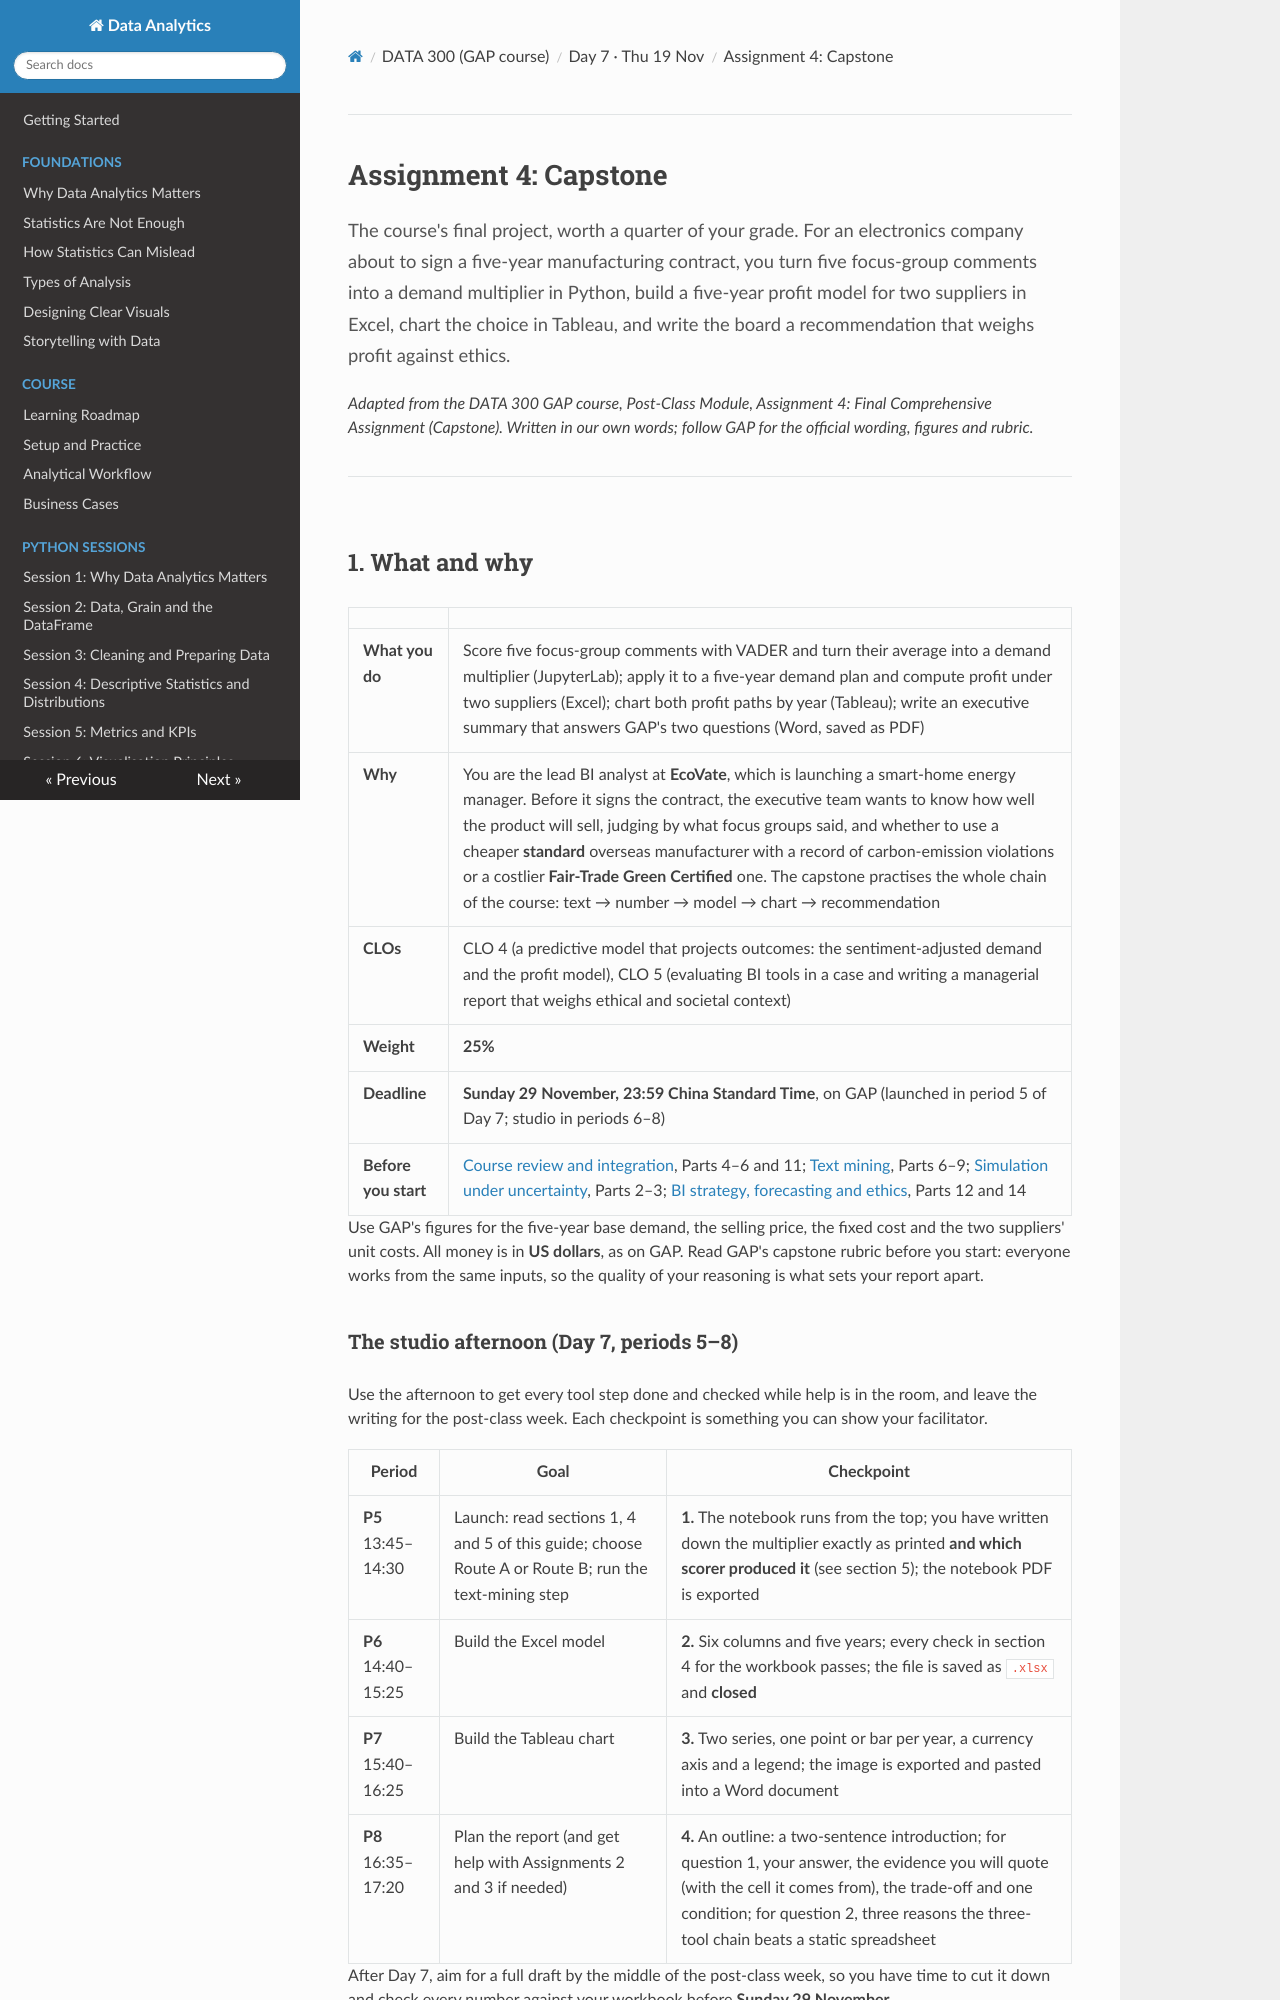

repository: Aayush181509/AnalyticsLecture · page: data300/guides/assignment4_capstone/index.html · generator: mkdocs

# Assignment 4: Capstone

<p class="lead">
The course's final project, worth a quarter of your grade. For an electronics company about to sign a five-year manufacturing contract, you turn five focus-group comments into a demand multiplier in Python, build a five-year profit model for two suppliers in Excel, chart the choice in Tableau, and write the board a recommendation that weighs profit against ethics.
</p>

*Adapted from the DATA 300 GAP course, Post-Class Module, Assignment 4: Final Comprehensive Assignment (Capstone). Written in our own words; follow GAP for the official wording, figures and rubric.*

---

## 1. What and why

| | |
|---|---|
| **What you do** | Score five focus-group comments with VADER and turn their average into a demand multiplier (JupyterLab); apply it to a five-year demand plan and compute profit under two suppliers (Excel); chart both profit paths by year (Tableau); write an executive summary that answers GAP's two questions (Word, saved as PDF) |
| **Why** | You are the lead BI analyst at **EcoVate**, which is launching a smart-home energy manager. Before it signs the contract, the executive team wants to know how well the product will sell, judging by what focus groups said, and whether to use a cheaper **standard** overseas manufacturer with a record of carbon-emission violations or a costlier **Fair-Trade Green Certified** one. The capstone practises the whole chain of the course: text → number → model → chart → recommendation |
| **CLOs** | CLO 4 (a predictive model that projects outcomes: the sentiment-adjusted demand and the profit model), CLO 5 (evaluating BI tools in a case and writing a managerial report that weighs ethical and societal context) |
| **Weight** | **25%** |
| **Deadline** | **Sunday 29 November, 23:59 China Standard Time**, on GAP (launched in period 5 of Day 7; studio in periods 6–8) |
| **Before you start** | [Course review and integration](../D7_lecture_course_review.md), Parts 4–6 and 11; [Text mining](../D3_lecture_text_mining.md), Parts 6–9; [Simulation under uncertainty](../D5_lecture_simulation_uncertainty.md), Parts 2–3; [BI strategy, forecasting and ethics](../D6_lecture_bi_strategy_ethics.md), Parts 12 and 14 |

Use GAP's figures for the five-year base demand, the selling price, the fixed cost and the two suppliers' unit costs. All money is in **US dollars**, as on GAP. Read GAP's capstone rubric before you start: everyone works from the same inputs, so the quality of your reasoning is what sets your report apart.
